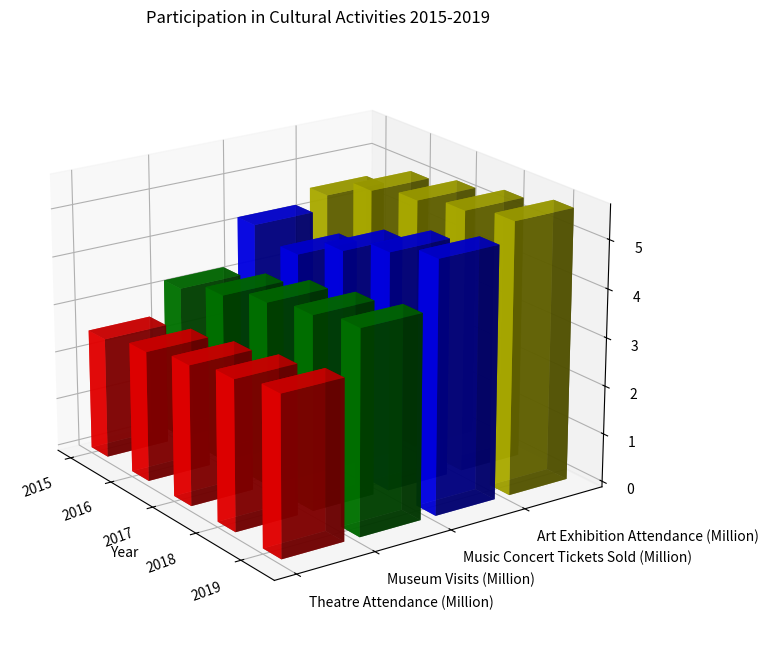

Write Python code to recreate this figure. (Note: this script raises an exception after producing the figure.)
import matplotlib.pyplot as plt
import numpy as np

# Raw data
raw_data = """Year,Theatre Attendance (Million),Museum Visits (Million),Music Concert Tickets Sold (Million),Art Exhibition Attendance (Million)
2015,2.5,3.2,4.2,4.5
2016,2.7,3.5,4.0,5.0
2017,2.9,3.8,4.5,5.2
2018,3.1,4.0,4.9,5.4
2019,3.3,4.2,5.2,5.6"""

# Process raw data
lines = raw_data.split("\n")
header = lines.pop(0).split(',')
data = np.array([line.split(',')[1:] for line in lines] , dtype=np.float32)
x_values = [line.split(',')[0] for line in lines]
y_values = header[1:]

fig = plt.figure(figsize=(10, 8))
ax = fig.add_subplot(111, projection='3d')

colors = ['r', 'g', 'b', 'y']
for i, y_value in enumerate(y_values):
    ax.bar3d(np.arange(len(x_values)), [i]*len(x_values), np.zeros(len(x_values)), 
             0.4, 0.8, data[:,i], alpha=0.8, color=colors[i])

ax.set_xticks(np.arange(len(x_values)))
ax.set_yticks(np.arange(len(y_values)))
ax.set_xticklabels(x_values, rotation=20, ha='right')
ax.set_yticklabels(y_values, ha='left')

ax.set_title('Participation in Cultural Activities 2015-2019')
ax.set_xlabel('Year')
ax.grid()

# Adjust the viewing angles for better visualization
ax.view_init(elev=20, azim=-35)

plt.tight_layout()
plt.savefig('/cpfs01/user/yehancheng/workspace/datasets/SimChartV2/demo/3D/png/275_202312310050.png')  # Save the figure
plt.clf()  # Clear the current figure
